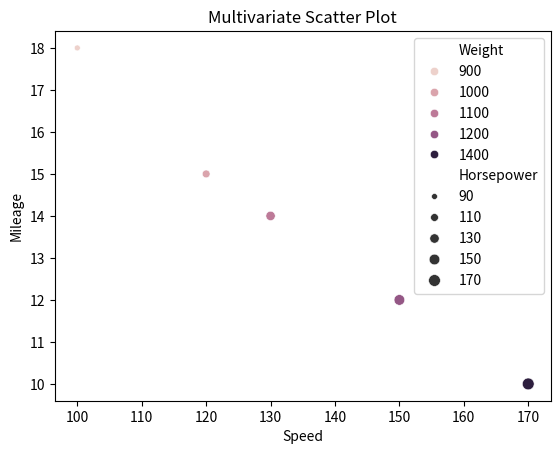
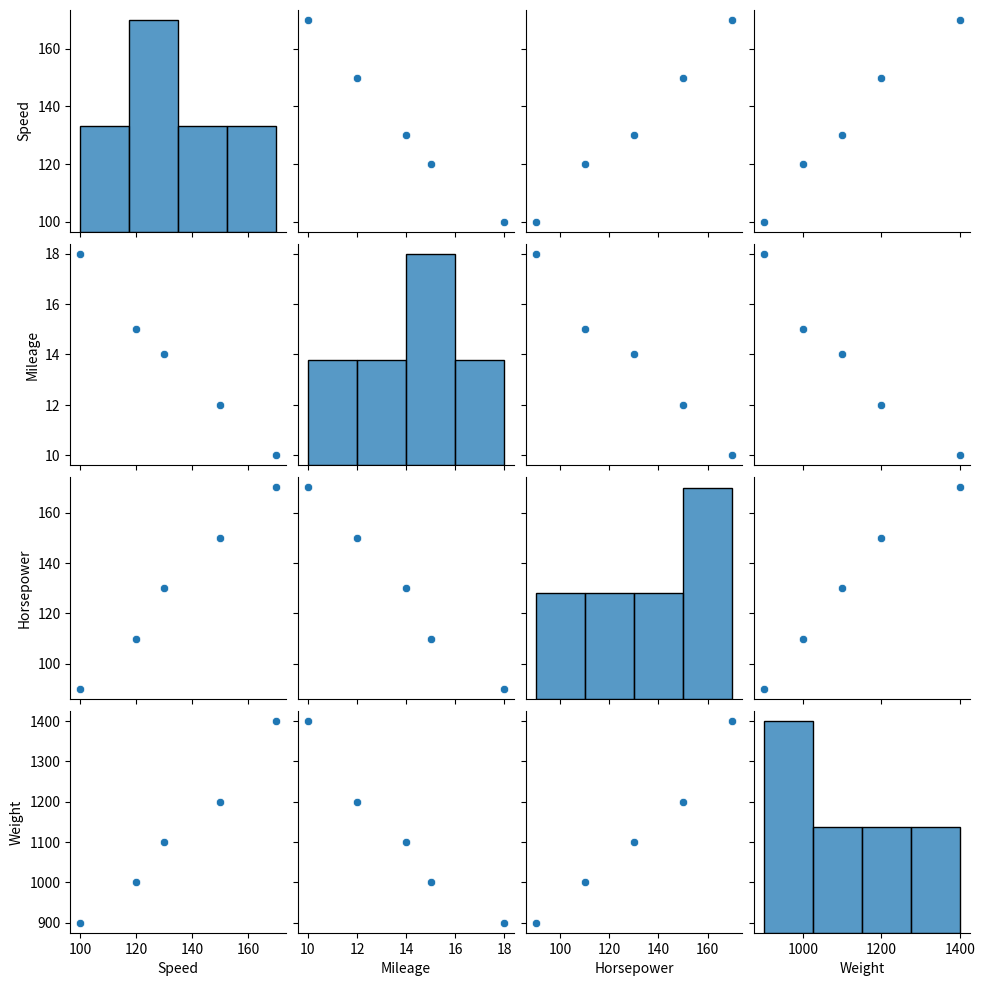

Write Python code to recreate these figures, in order.
import pandas as pd
import seaborn as sns
import matplotlib.pyplot as plt

# Sample car dataset
data = {
    "Speed": [120, 150, 100, 130, 170],
    "Mileage": [15, 12, 18, 14, 10],
    "Horsepower": [110, 150, 90, 130, 170],
    "Weight": [1000, 1200, 900, 1100, 1400]
}

df = pd.DataFrame(data)

# Multivariate Scatter Plot
sns.scatterplot(x="Speed", y="Mileage", size="Horsepower", hue="Weight", data=df)
plt.title("Multivariate Scatter Plot")
plt.show()

# Scatter Plot Matrix
sns.pairplot(df)
plt.show()
